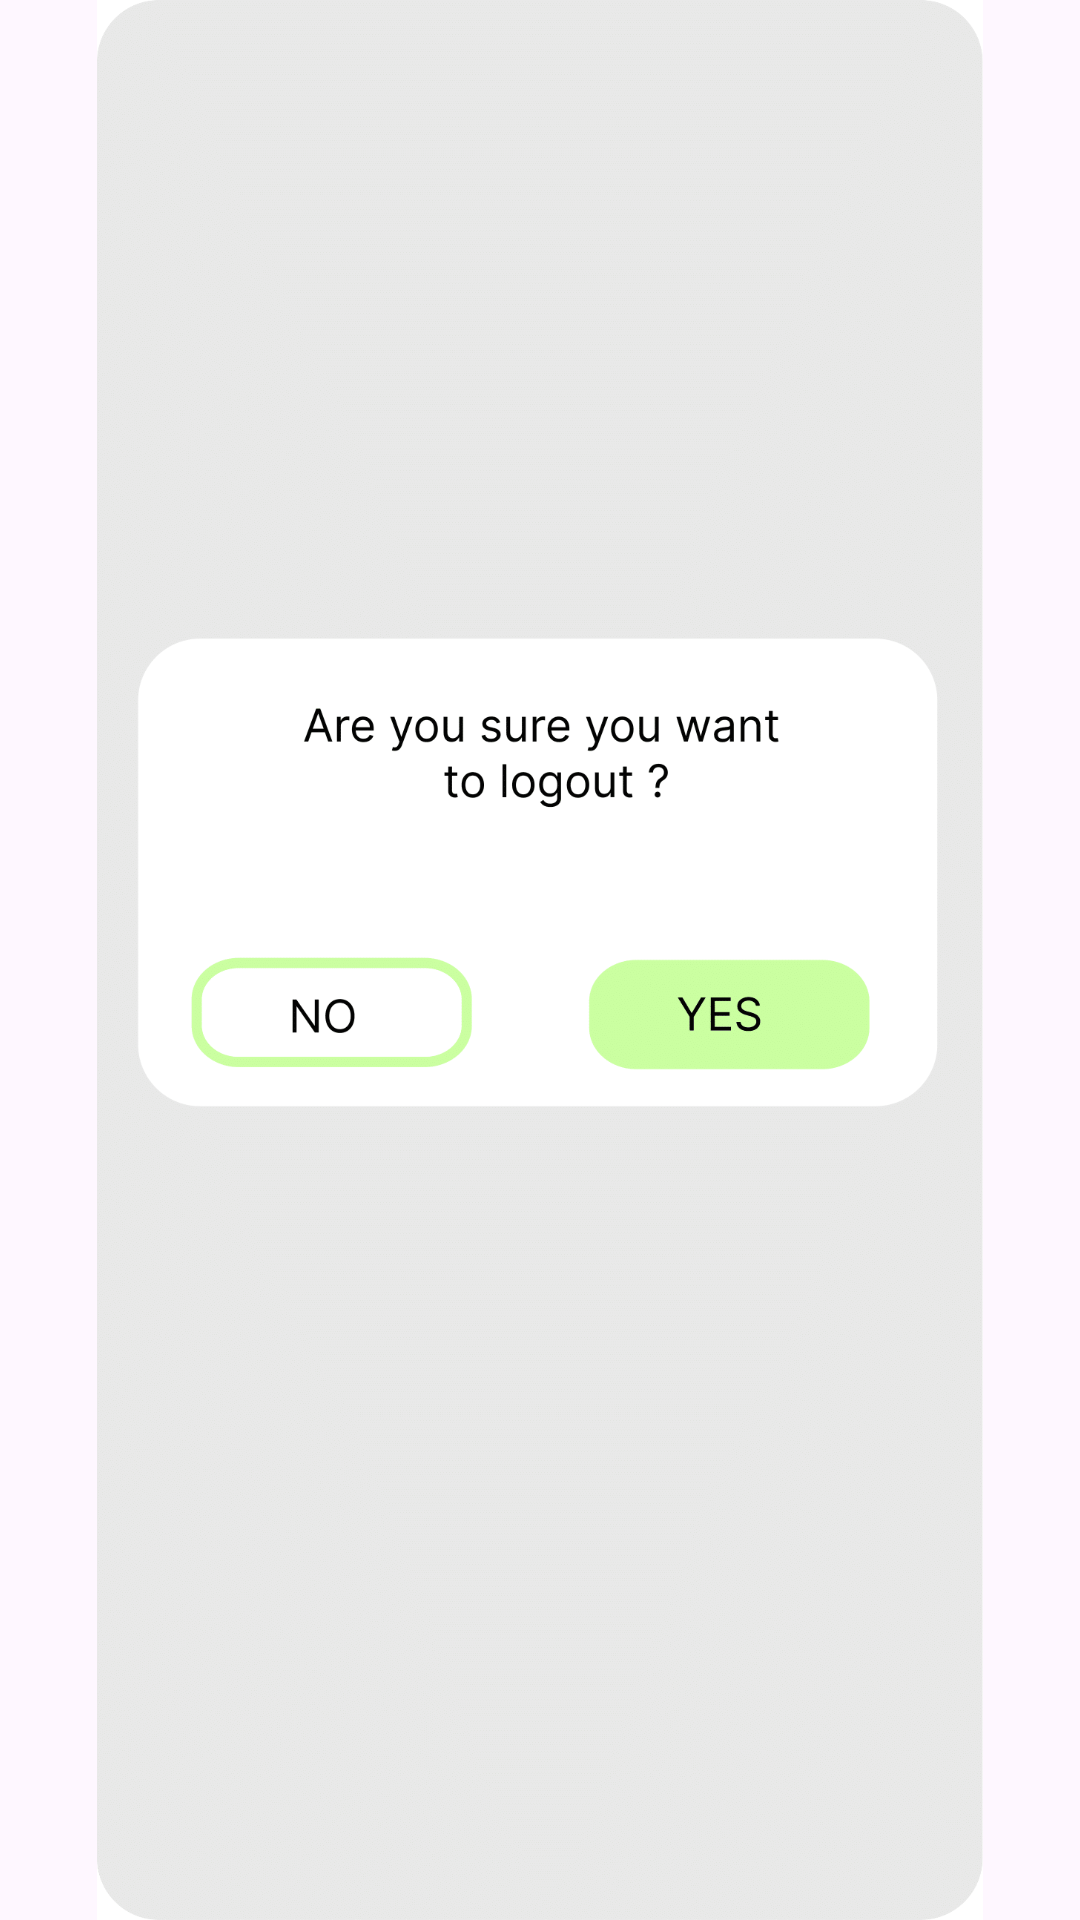

Android layout source for this screen:
<!-- AndroidManifest.xml: application theme Theme.Bsafe -->
<!-- res/layout/logout.xml -->
<?xml version="1.0" encoding="utf-8"?>
<androidx.constraintlayout.widget.ConstraintLayout xmlns:android="http://schemas.android.com/apk/res/android"
    xmlns:app="http://schemas.android.com/apk/res-auto"
    xmlns:tools="http://schemas.android.com/tools"
    android:layout_width="match_parent"
    android:layout_height="match_parent">

    <ImageView
        android:id="@+id/imageView13"
        android:layout_width="wrap_content"
        android:layout_height="wrap_content"
        app:layout_constraintBottom_toBottomOf="parent"
        app:layout_constraintEnd_toEndOf="parent"
        app:layout_constraintHorizontal_bias="0.0"
        app:layout_constraintStart_toStartOf="parent"
        app:layout_constraintTop_toTopOf="parent"
        app:layout_constraintVertical_bias="0.0"
        app:srcCompat="@drawable/loout" />

    <Button
        android:id="@+id/button20"
        android:layout_width="125dp"
        android:layout_height="73dp"
        android:layout_alignParentStart="true"
        android:layout_alignParentBottom="true"
        android:background="@android:color/transparent"
        android:text="Button"
        android:textColor="@android:color/transparent"
        app:layout_constraintBottom_toBottomOf="parent"
        app:layout_constraintEnd_toEndOf="parent"
        app:layout_constraintHorizontal_bias="0.744"
        app:layout_constraintStart_toStartOf="parent"
        app:layout_constraintTop_toTopOf="parent"
        app:layout_constraintVertical_bias="0.533" />

    <Button
        android:id="@+id/button21"
        android:layout_width="124dp"
        android:layout_height="64dp"
        android:layout_alignParentStart="true"
        android:layout_alignParentBottom="true"
        android:background="@android:color/transparent"
        android:text="Button"
        android:textColor="@android:color/transparent"
        app:layout_constraintBottom_toBottomOf="parent"
        app:layout_constraintEnd_toEndOf="parent"
        app:layout_constraintHorizontal_bias="0.229"
        app:layout_constraintStart_toStartOf="parent"
        app:layout_constraintTop_toTopOf="parent"
        app:layout_constraintVertical_bias="0.526" />
</androidx.constraintlayout.widget.ConstraintLayout>
<!-- resources referenced by this layout -->
<resources>
  <!-- drawable loout: png bitmap (drawable, 261150 bytes) -->
  <style name="Theme.Bsafe" parent="Base.Theme.Bsafe" />
  <style name="Base.Theme.Bsafe" parent="Theme.Material3.DayNight.NoActionBar">
          
          
      </style>
</resources>
